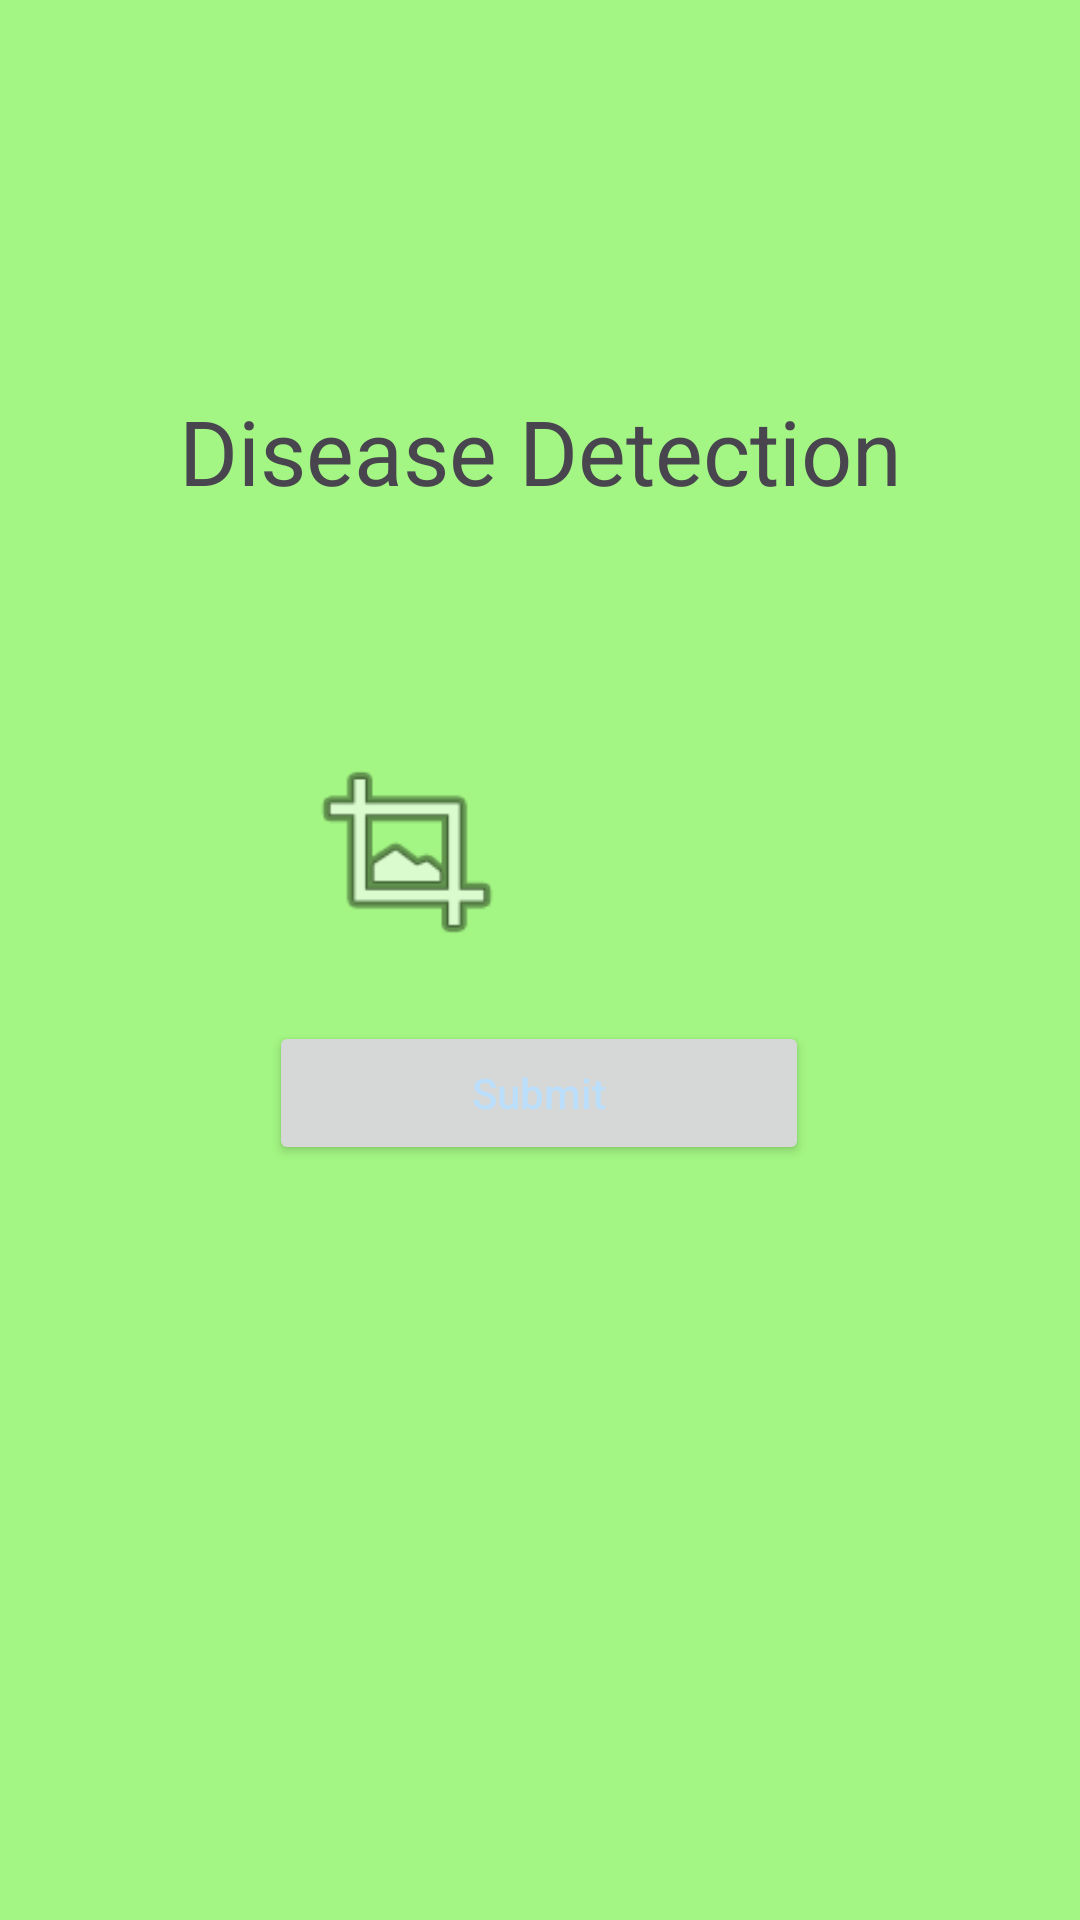

Reconstruct the res/layout file that produces this screen, plus the resources it refers to.
<!-- AndroidManifest.xml: application theme Theme.LoginSQLLite -->
<!-- res/layout/activity_homepage.xml -->
<?xml version="1.0" encoding="utf-8"?>

<androidx.constraintlayout.widget.ConstraintLayout xmlns:android="http://schemas.android.com/apk/res/android"
    xmlns:app="http://schemas.android.com/apk/res-auto"
    xmlns:tools="http://schemas.android.com/tools"
    android:id="@+id/main"
    android:layout_width="match_parent"
    android:layout_height="match_parent"
    android:background="#A3F683"
    tools:context=".MainActivity">


    <TextView
        android:id="@+id/textView2"
    android:layout_width="wrap_content"
    android:layout_height="wrap_content"
    android:text="@string/disease_detection"
    android:textSize="30sp"
    android:translationY="-170dp"
    app:layout_constraintBottom_toBottomOf="parent"
    app:layout_constraintEnd_toEndOf="parent"
    app:layout_constraintStart_toStartOf="parent"
    app:layout_constraintTop_toTopOf="parent" />

    <Button
        android:id="@+id/buttonSubmit"
        android:layout_width="180dp"
        android:layout_height="48dp"
        android:hint="Submit"
        android:textColorHint="#BBDEFB"
        app:layout_constraintBottom_toBottomOf="parent"
        app:layout_constraintEnd_toEndOf="parent"
        app:layout_constraintHorizontal_bias="0.498"
        app:layout_constraintStart_toStartOf="parent"
        app:layout_constraintTop_toBottomOf="@+id/textView2"
        app:layout_constraintVertical_bias="0.0" />

    <ImageView
        android:id="@+id/addImageGallery"
        android:layout_width="104dp"
        android:layout_height="74dp"
        android:layout_marginRight="100dp"
        app:layout_constraintBottom_toBottomOf="parent"
        app:layout_constraintEnd_toEndOf="parent"
        app:layout_constraintHorizontal_bias="0.537"
        app:layout_constraintStart_toStartOf="parent"
        app:layout_constraintTop_toTopOf="parent"
        app:layout_constraintVertical_bias="0.436"
        app:srcCompat="@android:drawable/ic_menu_crop" />

    <TextView
        android:id="@+id/responseTextView"
        android:layout_width="wrap_content"
        android:layout_height="wrap_content"
        android:layout_gravity="center"
        android:padding="16dp"
        android:text=""
        app:layout_constraintBottom_toBottomOf="parent"
        app:layout_constraintEnd_toEndOf="parent"
        app:layout_constraintHorizontal_bias="0.474"
        app:layout_constraintStart_toStartOf="parent"
        app:layout_constraintTop_toBottomOf="@+id/buttonSubmit"
        app:layout_constraintVertical_bias="0.211" />

    <TextView
        android:id="@+id/treatRecommend"
        android:layout_width="wrap_content"
        android:layout_height="wrap_content"
        android:text=""
        android:padding="16dp"
        app:layout_constraintBottom_toBottomOf="parent"
        app:layout_constraintEnd_toEndOf="parent"
        app:layout_constraintHorizontal_bias="0.474"
        app:layout_constraintStart_toStartOf="parent"
        app:layout_constraintTop_toBottomOf="@+id/responseTextView"
        app:layout_constraintVertical_bias="0.211" />


</androidx.constraintlayout.widget.ConstraintLayout>
<!-- resources referenced by this layout -->
<resources>
  <string name="disease_detection">Disease Detection</string>
  <style name="Theme.LoginSQLLite" parent="Base.Theme.LoginSQLLite" />
  <style name="Base.Theme.LoginSQLLite" parent="Theme.Material3.DayNight.NoActionBar">
          
          
      </style>
</resources>
